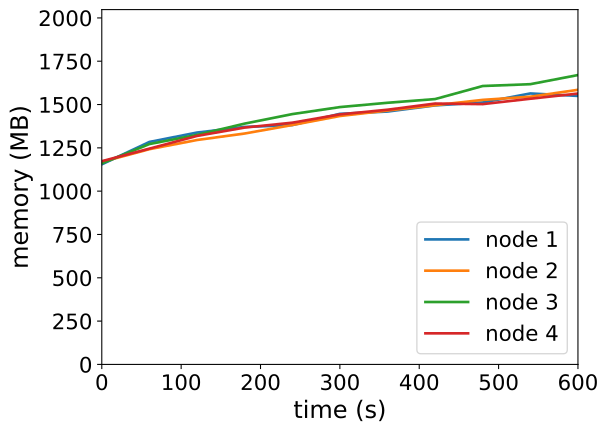

Values plotted in this chart, from the file beside it:
timestamp, ppgcc-m02_pod_amount, ppgcc-m02_memory, ppgcc-m02_cpu, ppgcc-m03_pod_amount, ppgcc-m03_memory, ppgcc-m03_cpu, ppgcc-m04_pod_amount, ppgcc-m04_memory, ppgcc-m04_cpu, ppgcc-m05_pod_amount, ppgcc-m05_memory, ppgcc-m05_cpu
0, 5, 1182572, 147048837, 5, 1196704, 151526713, 5, 1188176, 135415653, 5, 1201168, 127107782
60, 5, 1314968, 347330049, 5, 1272208, 318458163, 5, 1302488, 298924869, 5, 1275484, 260266689
120, 5, 1370408, 448035044, 5, 1326460, 411288465, 5, 1356740, 466406037, 5, 1350592, 403717960
180, 5, 1403672, 604286336, 5, 1364740, 569121048, 5, 1423268, 647468239, 5, 1399960, 568280231
240, 5, 1414628, 673943299, 5, 1415032, 733081374, 5, 1479500, 806092984, 5, 1428736, 671808572
300, 5, 1481024, 786531618, 5, 1468228, 822220944, 5, 1520948, 958898562, 5, 1477708, 822209817
360, 5, 1494620, 874474230, 5, 1500568, 982208563, 5, 1546424, 1041340105, 5, 1505428, 905423887
420, 5, 1531052, 1002307634, 5, 1532116, 1079486113, 5, 1568336, 1246276898, 5, 1541860, 1006567366
480, 5, 1548212, 1091878466, 5, 1563532, 1132819613, 5, 1645556, 1351995602, 5, 1538560, 1081640583
540, 5, 1601540, 1148135333, 5, 1582408, 1255192929, 5, 1656380, 1474432905, 5, 1570372, 1186572683
600, 5, 1586888, 1239775637, 5, 1623064, 1368051030, 5, 1710368, 1516619161, 5, 1600996, 1233960686
